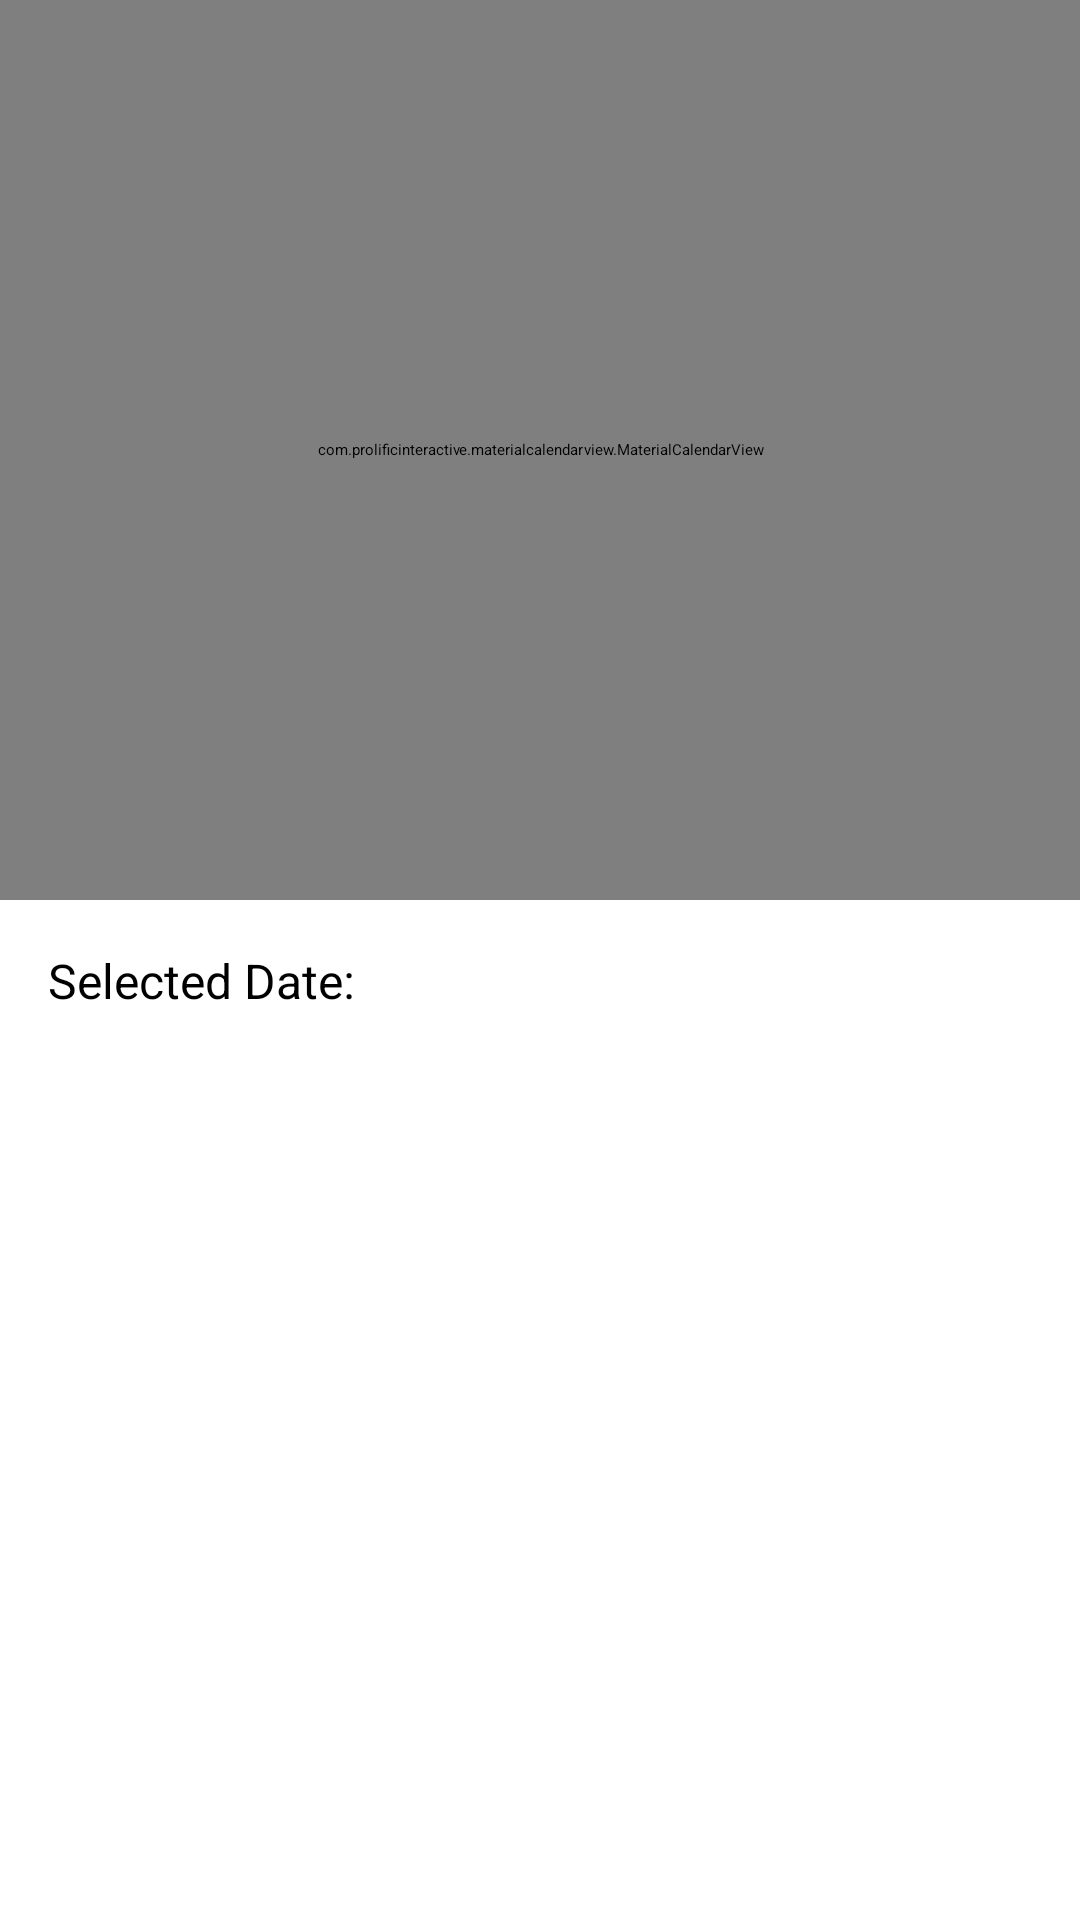

Produce the Android XML layout that renders to this screen, including the resource entries it uses.
<!-- AndroidManifest.xml: application theme Theme.StatusSaver -->
<!-- res/layout/fragment_calendar.xml -->
<?xml version="1.0" encoding="utf-8"?>
<androidx.constraintlayout.widget.ConstraintLayout
    xmlns:android="http://schemas.android.com/apk/res/android"
    xmlns:app="http://schemas.android.com/apk/res-auto"
    android:layout_width="match_parent"
    android:layout_height="match_parent">

    <com.prolificinteractive.materialcalendarview.MaterialCalendarView
        android:id="@+id/calendar_view"
        android:layout_width="match_parent"
        android:layout_height="300dp"
        app:layout_constraintTop_toTopOf="parent"
        app:layout_constraintStart_toStartOf="parent"
        app:layout_constraintEnd_toEndOf="parent"/>

    <TextView
        android:id="@+id/selected_date"
        android:layout_width="match_parent"
        android:layout_height="wrap_content"
        android:text="Selected Date: "
        android:padding="16dp"
        android:textSize="16sp"
        app:layout_constraintTop_toBottomOf="@id/calendar_view"
        app:layout_constraintStart_toStartOf="parent"/>

    <androidx.recyclerview.widget.RecyclerView
        android:id="@+id/recycler_view"
        android:layout_width="match_parent"
        android:layout_height="0dp"
        app:layoutManager="androidx.recyclerview.widget.GridLayoutManager"
        app:spanCount="3"
        app:layout_constraintTop_toBottomOf="@id/selected_date"
        app:layout_constraintBottom_toBottomOf="parent"
        app:layout_constraintStart_toStartOf="parent"
        app:layout_constraintEnd_toEndOf="parent"/>

</androidx.constraintlayout.widget.ConstraintLayout>
<!-- resources referenced by this layout -->
<resources>

</resources>
